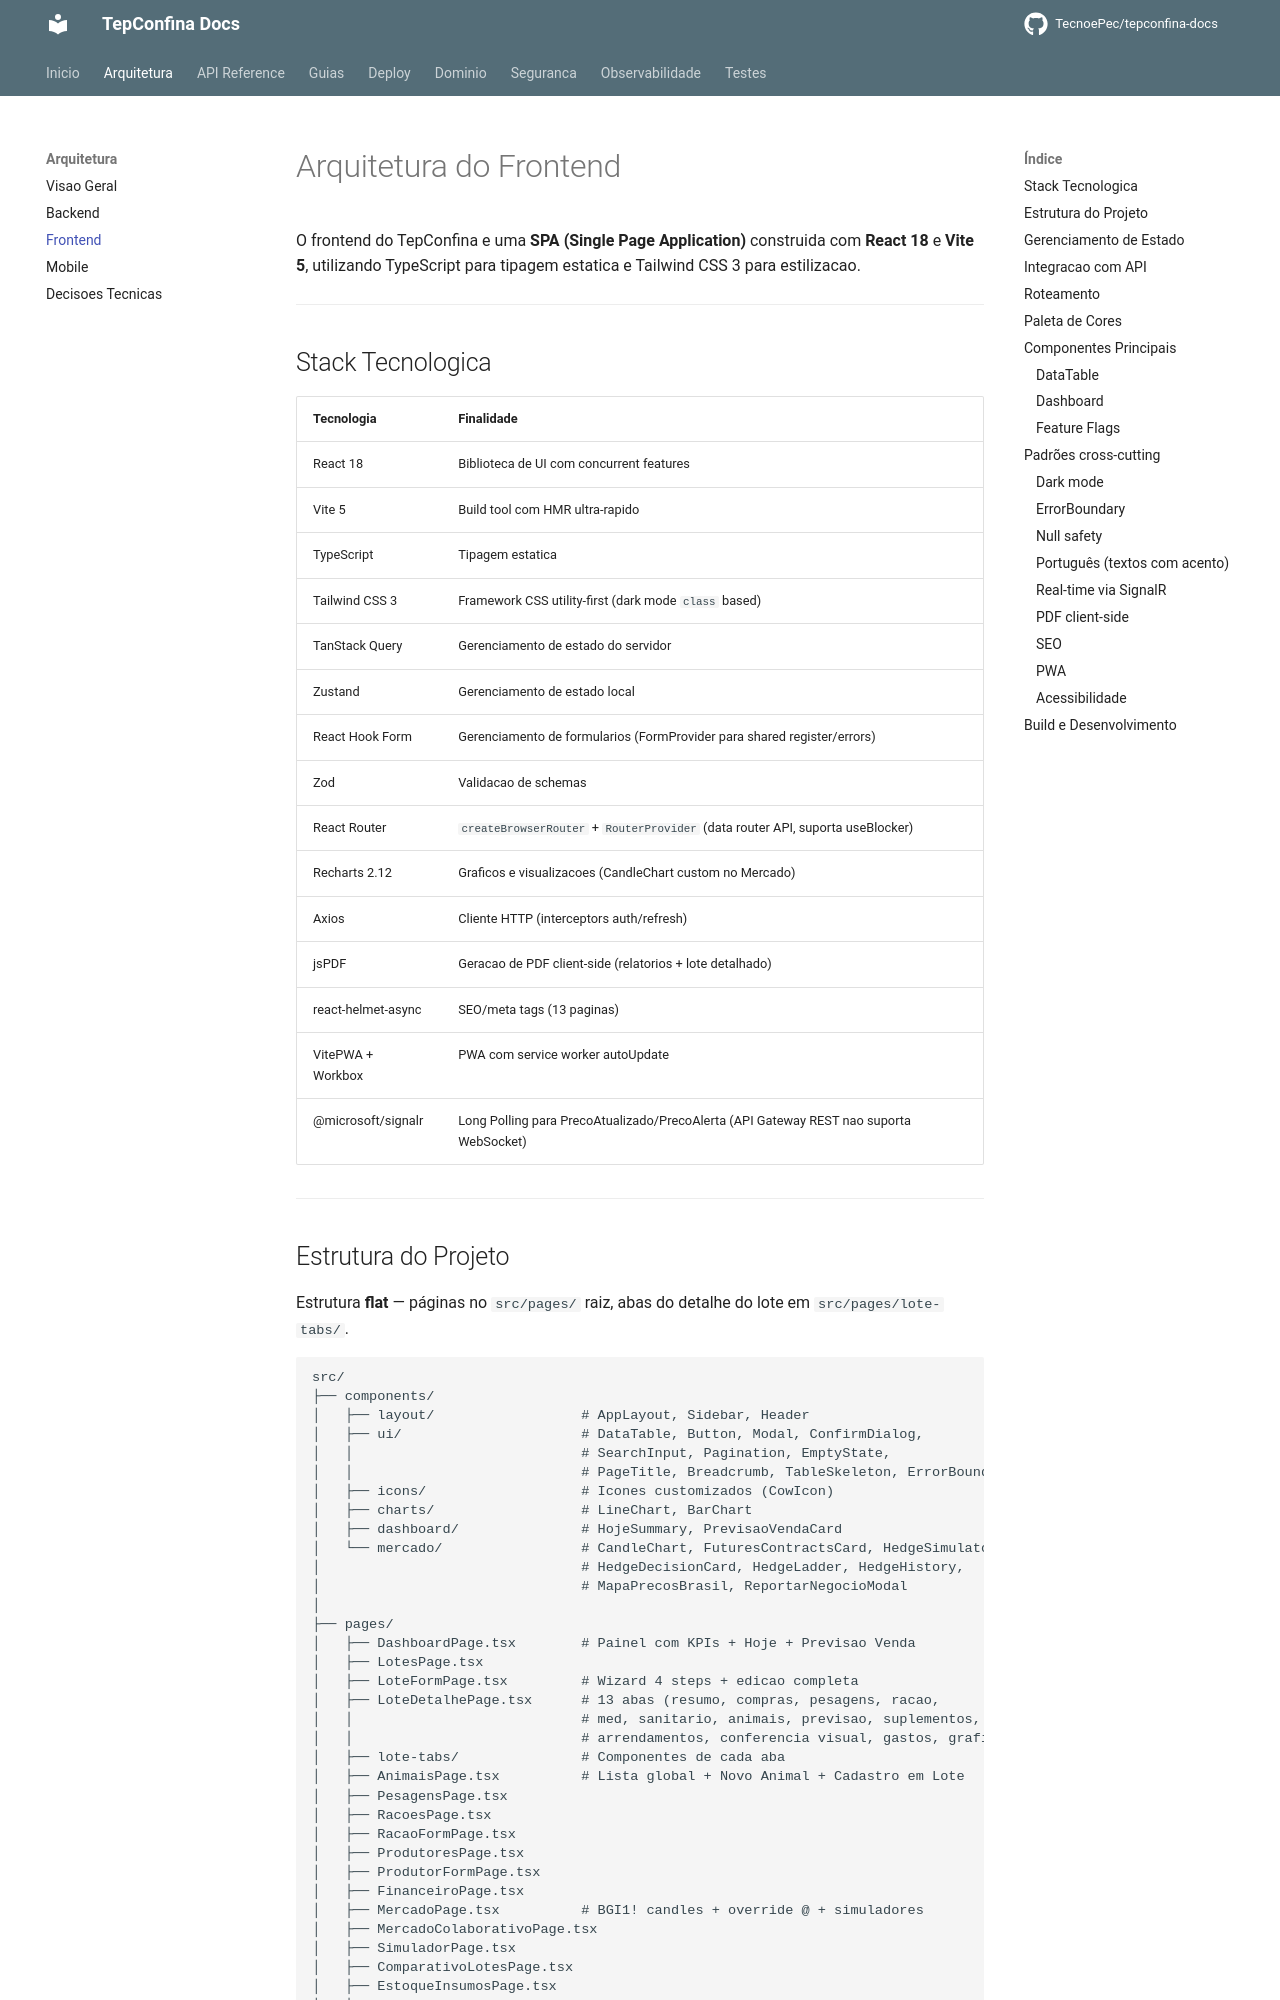

repository: TecnoePec/tepconfina-docs · page: arquitetura/frontend/index.html · generator: mkdocs

# Arquitetura do Frontend

O frontend do TepConfina e uma **SPA (Single Page Application)** construida com **React 18** e **Vite 5**, utilizando TypeScript para tipagem estatica e Tailwind CSS 3 para estilizacao.

---

## Stack Tecnologica

| Tecnologia       | Finalidade                                |
|:-----------------|:------------------------------------------|
| React 18         | Biblioteca de UI com concurrent features  |
| Vite 5           | Build tool com HMR ultra-rapido           |
| TypeScript       | Tipagem estatica                          |
| Tailwind CSS 3   | Framework CSS utility-first (dark mode `class` based) |
| TanStack Query   | Gerenciamento de estado do servidor       |
| Zustand          | Gerenciamento de estado local             |
| React Hook Form  | Gerenciamento de formularios (FormProvider para shared register/errors) |
| Zod              | Validacao de schemas                      |
| React Router     | `createBrowserRouter` + `RouterProvider` (data router API, suporta useBlocker) |
| Recharts 2.12    | Graficos e visualizacoes (CandleChart custom no Mercado) |
| Axios            | Cliente HTTP (interceptors auth/refresh)  |
| jsPDF            | Geracao de PDF client-side (relatorios + lote detalhado) |
| react-helmet-async | SEO/meta tags (13 paginas)              |
| VitePWA + Workbox | PWA com service worker autoUpdate        |
| @microsoft/signalr | Long Polling para PrecoAtualizado/PrecoAlerta (API Gateway REST nao suporta WebSocket) |

---
